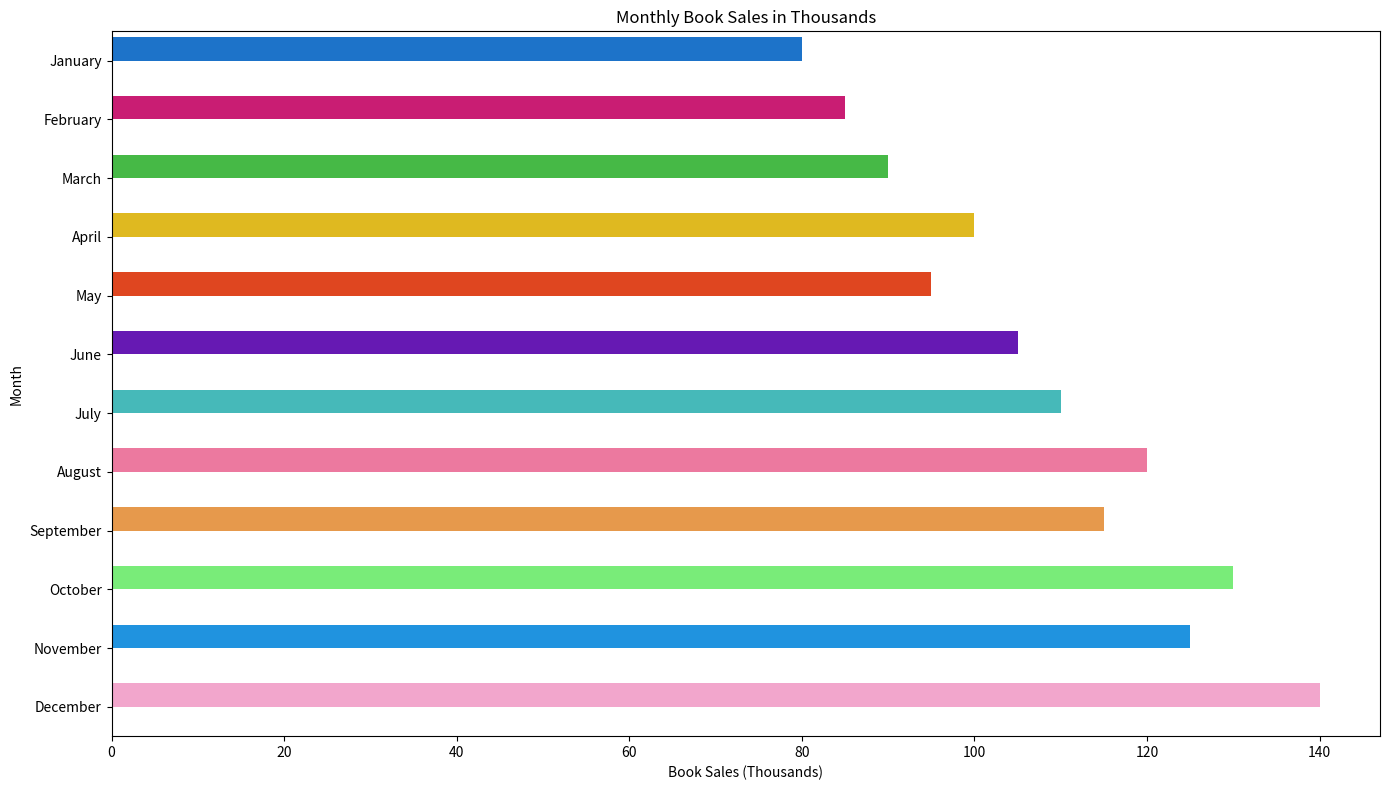

Here is the Python script that generated this plot:

import seaborn as sns
import pandas as pd
import matplotlib.pyplot as plt

data = {
    'Month': ['January', 'February', 'March', 'April', 'May', 'June', 
              'July', 'August', 'September', 'October', 'November', 'December'],
    'Monthly_Book_Sales_Thousands': [80, 85, 90, 100, 95, 105, 110, 120, 115, 130, 125, 140]
}

df = pd.DataFrame(data)

colors = ["#0073e6", "#e60073", "#33cc33", "#ffcc00", "#ff3300", 
          "#6600cc", "#33cccc", "#ff6699", "#ff9933", "#66ff66", 
          "#0099ff", "#ff99cc"]

plt.figure(figsize=(14, 8))

barplot = sns.barplot(
    x='Monthly_Book_Sales_Thousands',
    y='Month',
    data=df,
    palette=colors
)

for bar in barplot.patches:
    bar.set_height(0.4)

plt.title('Monthly Book Sales in Thousands')
plt.xlabel('Book Sales (Thousands)')
plt.ylabel('Month')

plt.tight_layout()
plt.show()
